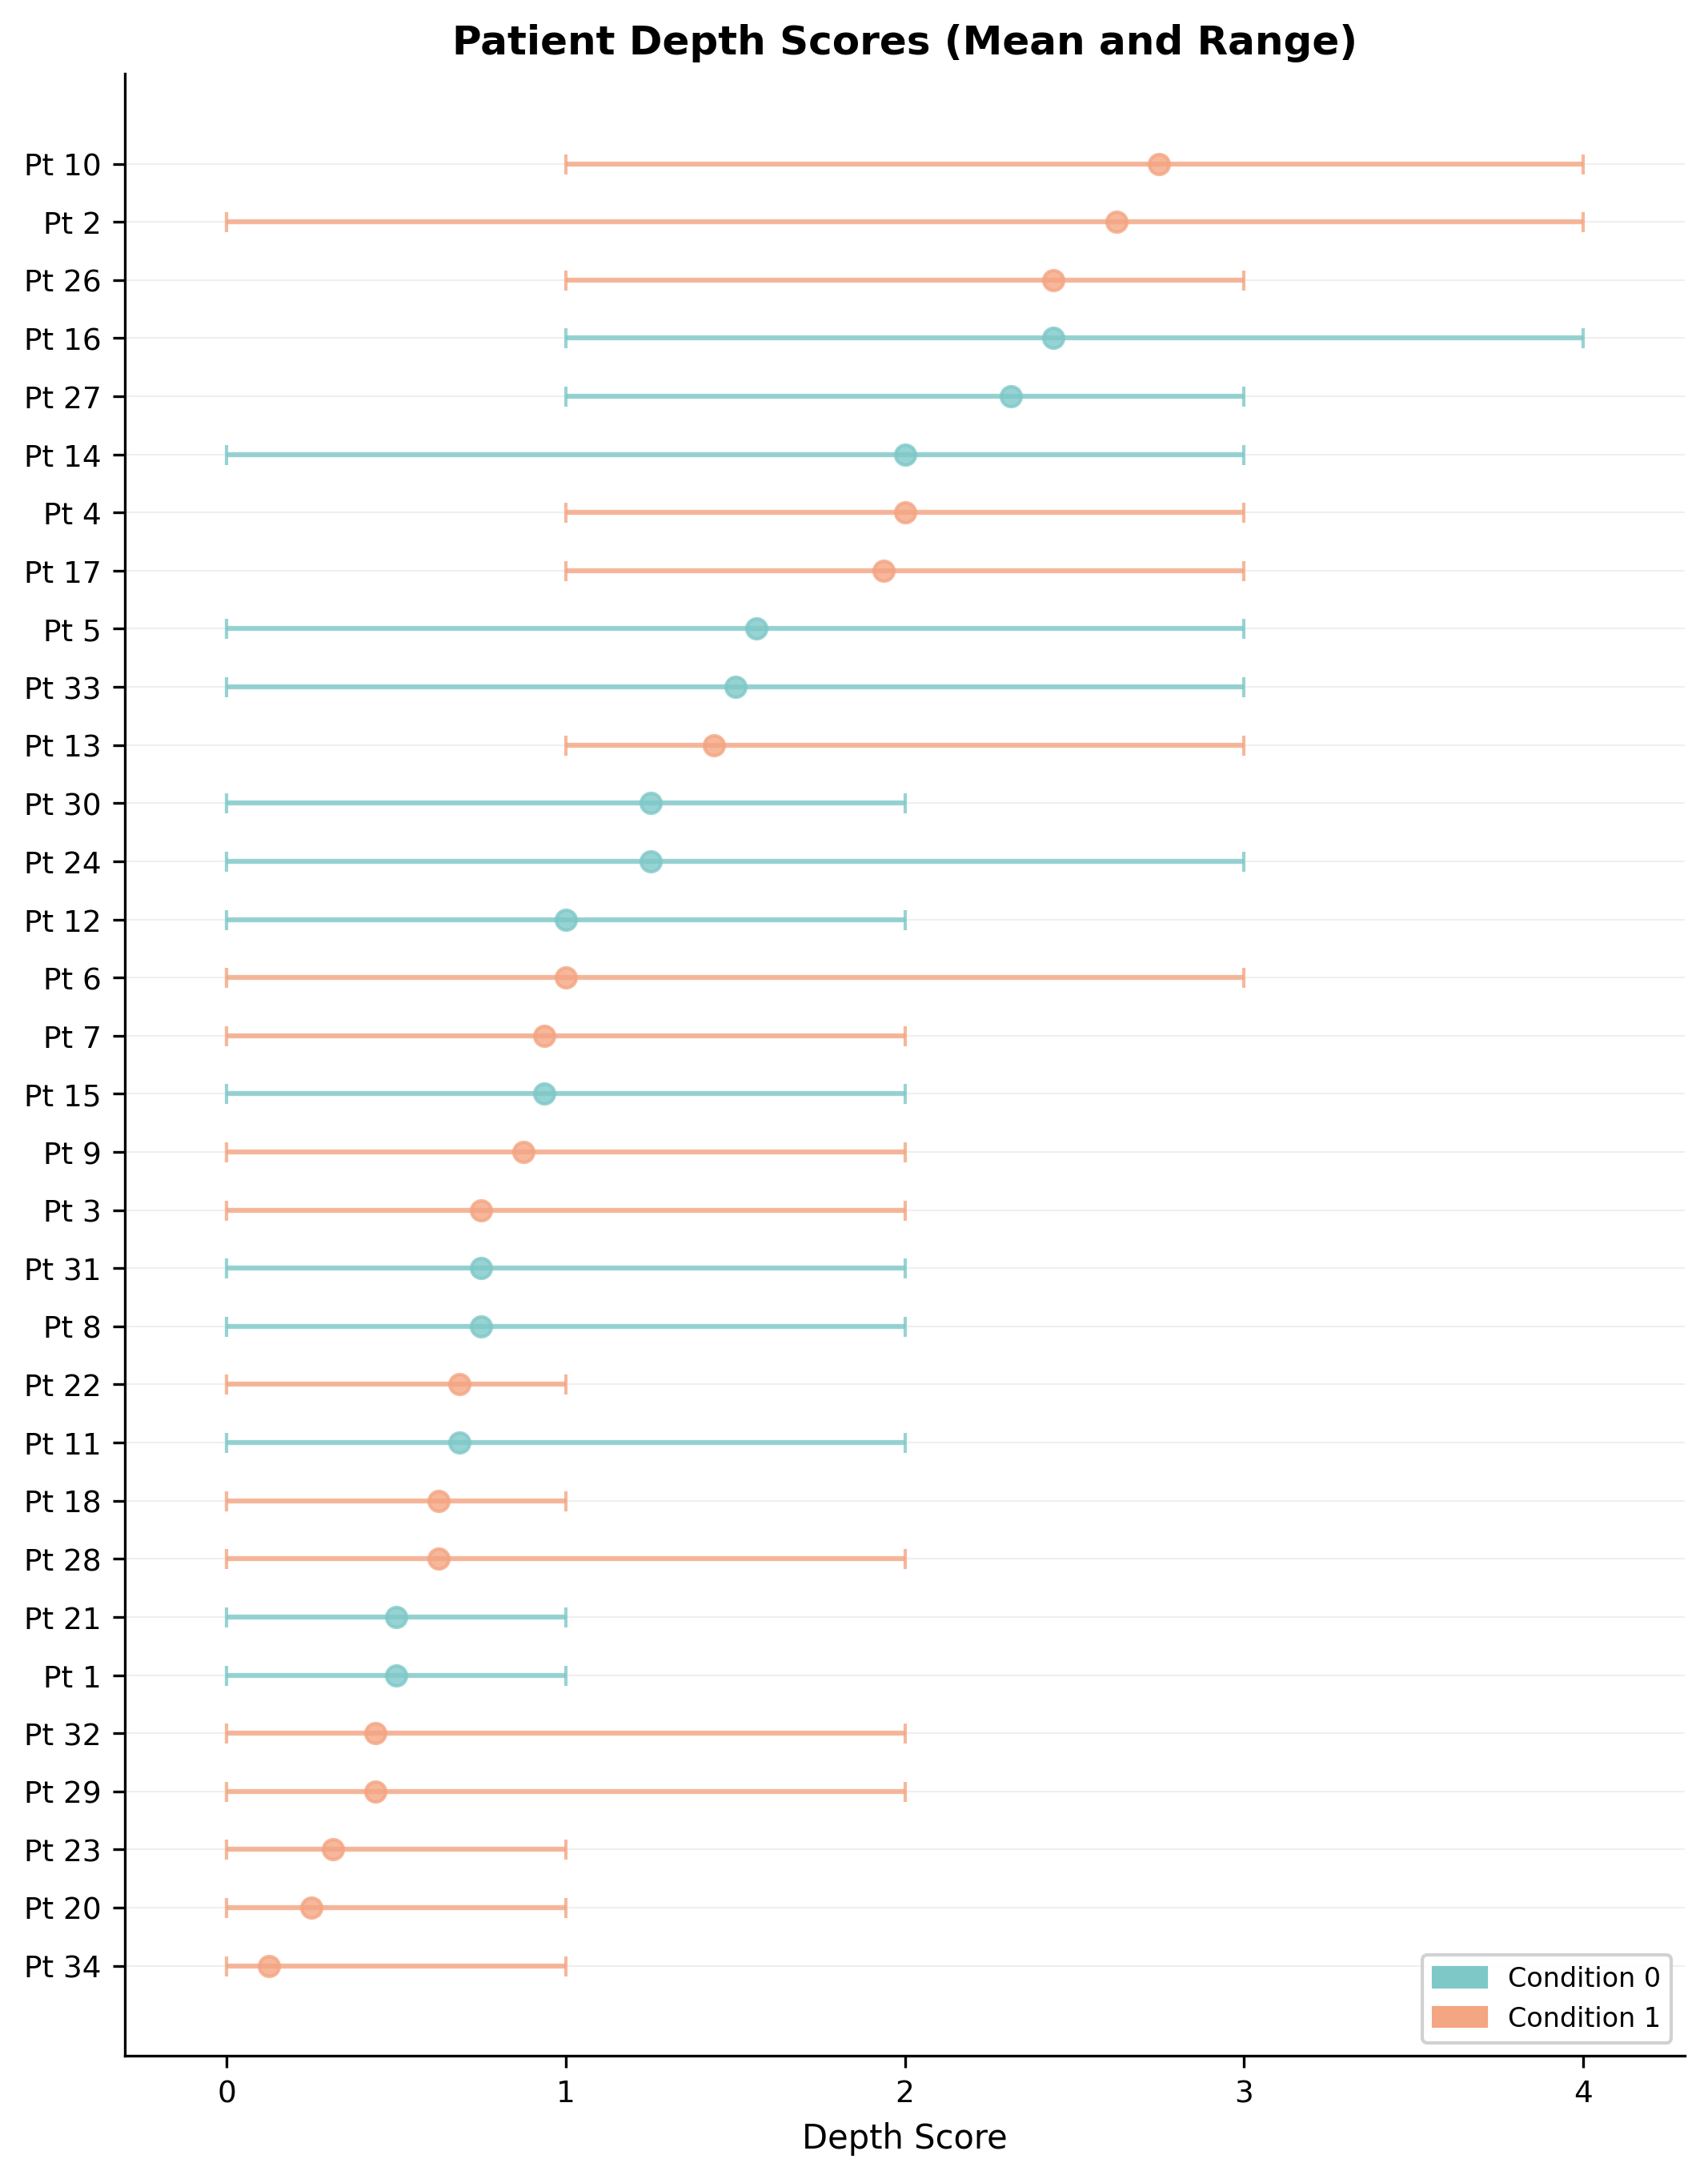

The table this chart was drawn from, first rows:
outcome, patient, condition, n, mean, sd, median, min, max
depth, 10, 1, 16, 2.75, 0.8563, 3.0, 1, 4
depth, 2, 1, 16, 2.625, 1.147, 3.0, 0, 4
depth, 16, 0, 16, 2.438, 0.8921, 3.0, 1, 4
depth, 26, 1, 16, 2.438, 0.7274, 3.0, 1, 3
depth, 27, 0, 16, 2.312, 0.7042, 2.0, 1, 3
depth, 4, 1, 16, 2.0, 0.8944, 2.0, 1, 3
depth, 14, 0, 16, 2.0, 1.265, 2.5, 0, 3
depth, 17, 1, 16, 1.938, 0.6801, 2.0, 1, 3
depth, 5, 0, 16, 1.562, 0.8921, 1.0, 0, 3
depth, 33, 0, 16, 1.5, 0.8165, 1.0, 0, 3
depth, 13, 1, 16, 1.438, 0.6292, 1.0, 1, 3
depth, 24, 0, 16, 1.25, 0.6831, 1.0, 0, 3
depth, 30, 0, 16, 1.25, 0.6831, 1.0, 0, 2
depth, 6, 1, 16, 1.0, 0.8944, 1.0, 0, 3
depth, 12, 0, 16, 1.0, 0.8944, 1.0, 0, 2
depth, 15, 0, 16, 0.9375, 0.5737, 1.0, 0, 2
depth, 7, 1, 16, 0.9375, 0.7719, 1.0, 0, 2
depth, 9, 1, 16, 0.875, 0.7188, 1.0, 0, 2
depth, 8, 0, 16, 0.75, 0.7746, 1.0, 0, 2
depth, 3, 1, 16, 0.75, 0.7746, 1.0, 0, 2
depth, 31, 0, 16, 0.75, 0.6831, 1.0, 0, 2
depth, 11, 0, 16, 0.6875, 0.7932, 0.5, 0, 2
depth, 22, 1, 16, 0.6875, 0.4787, 1.0, 0, 1
depth, 28, 1, 16, 0.625, 0.6191, 1.0, 0, 2
depth, 18, 1, 16, 0.625, 0.5, 1.0, 0, 1
depth, 1, 0, 16, 0.5, 0.5164, 0.5, 0, 1
depth, 21, 0, 16, 0.5, 0.5164, 0.5, 0, 1
depth, 29, 1, 16, 0.4375, 0.6292, 0.0, 0, 2
depth, 32, 1, 16, 0.4375, 0.7274, 0.0, 0, 2
depth, 23, 1, 16, 0.3125, 0.4787, 0.0, 0, 1
depth, 20, 1, 16, 0.25, 0.4472, 0.0, 0, 1
depth, 34, 1, 16, 0.125, 0.3416, 0.0, 0, 1
